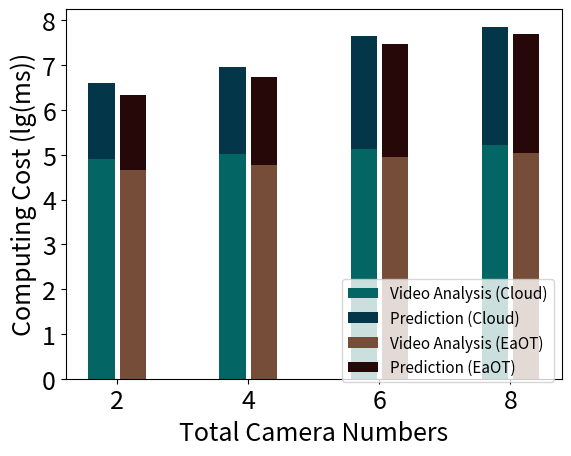

Write the Python code that produced this figure.
import numpy as np
import matplotlib.pyplot as plt

size = 4
x = np.arange(size)

#video_file_cloud_o = (80760, 103150, 136175, 165440)
video_file_cloud_o = (4.907, 5.013, 5.134, 5.219)
prediction_cloud = (1.69, 1.957, 2.52, 2.64)
prediction_EaOT = (1.58, 1.898, 2.13, 2.27)
video_file_edge_o = (4.649, 4.782, 4.949, 5.05)


total_width, n = 0.8, 3
width = total_width / n
x = x - (total_width - width) / 2

plt.xlabel('Total Camera Numbers', fontsize=18)
plt.ylabel('Computing Cost (lg(ms))', fontsize=18)


plt.bar(x-0.45*width, video_file_cloud_o, fc='#036564', width=0.75*width, label='Video Analysis (Cloud)')
plt.bar(x-0.45*width, prediction_cloud, fc='#033649', width=0.75*width, bottom=video_file_cloud_o, label='Prediction (Cloud)')
plt.bar(x+0.45*width, video_file_edge_o, fc='#764D39', width=0.75*width, label='Video Analysis (EaOT)')
plt.bar(x+0.45*width, prediction_cloud, fc='#250807', width=0.75*width, bottom=video_file_edge_o, label='Prediction (EaOT)')

plt.xticks(x, (2, 4, 6, 8), fontsize=18)
plt.yticks(fontsize=18)
plt.legend(loc='center', bbox_to_anchor=(0.77, 0.13), fontsize=11)
plt.show()
